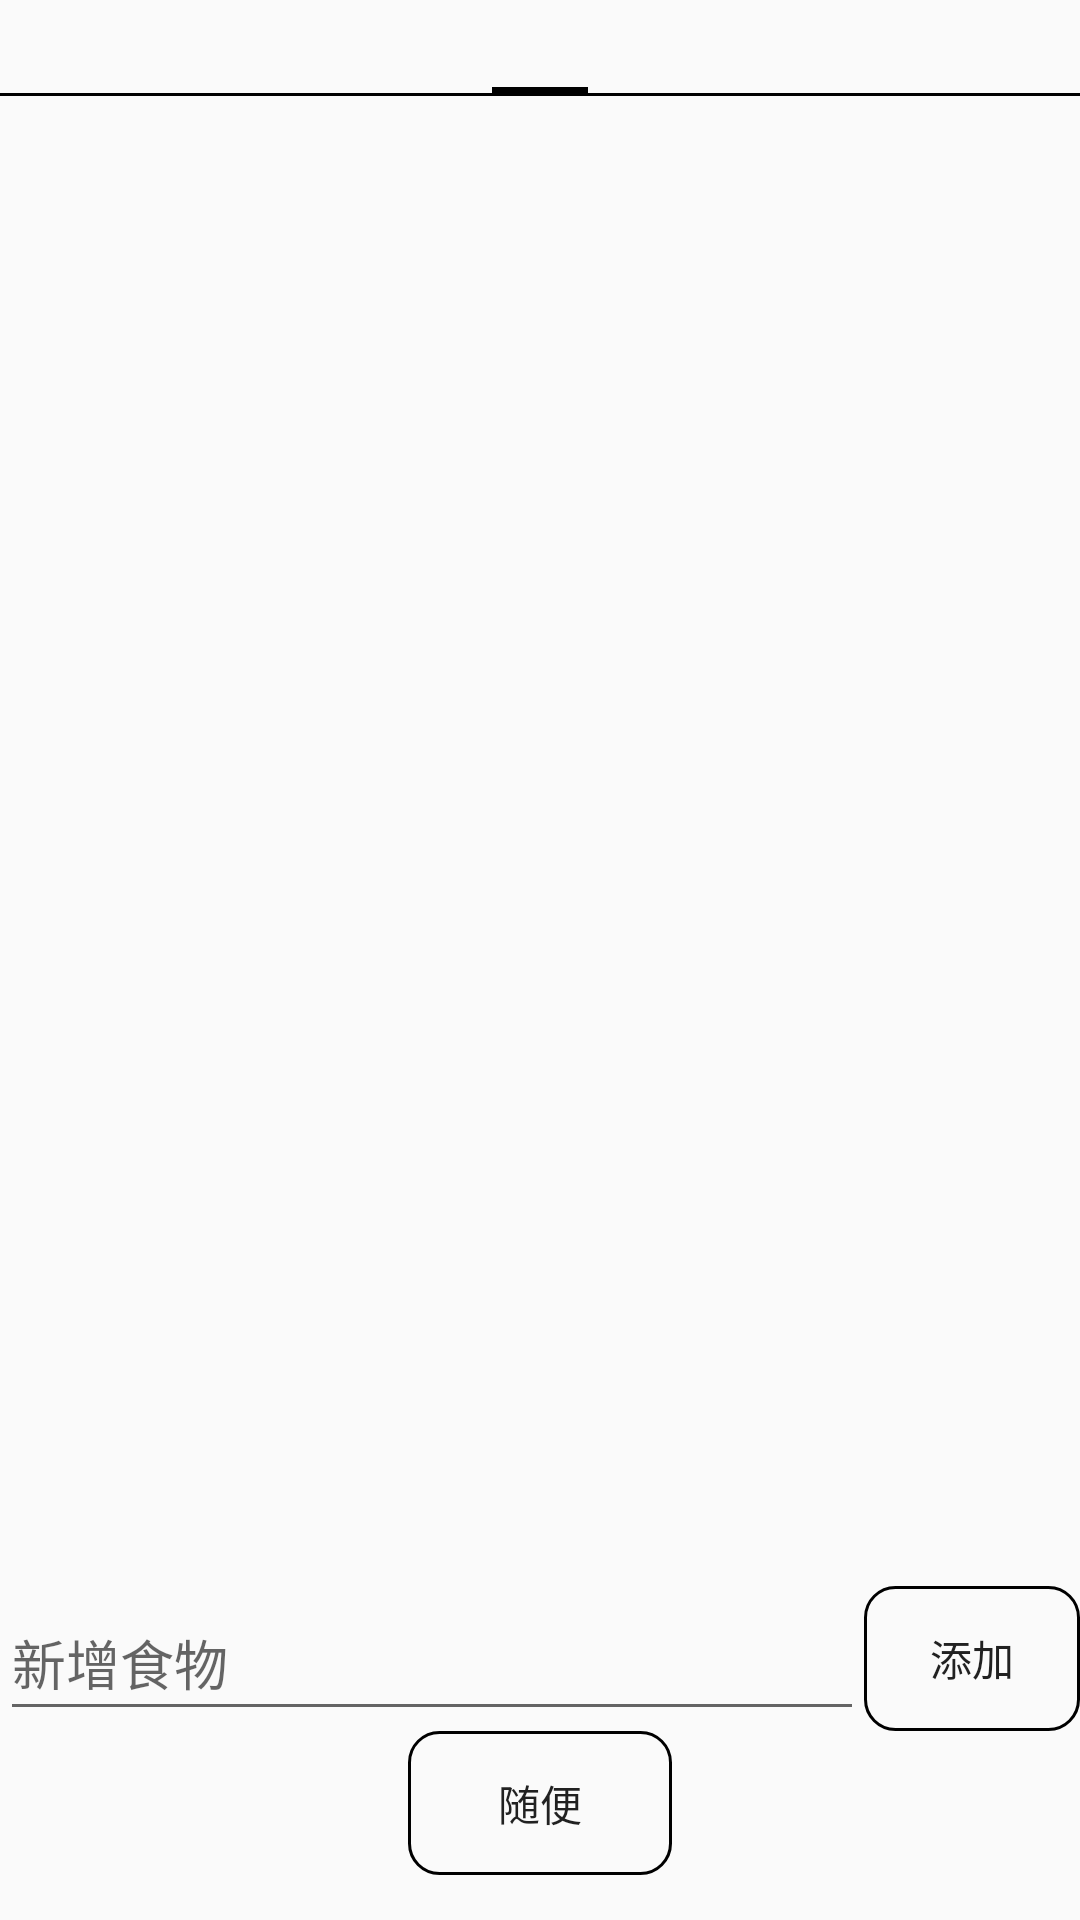

Layout XML and referenced resources for this Android screen:
<!-- AndroidManifest.xml: application theme AppTheme -->
<!-- res/layout/activity_main.xml -->
<?xml version="1.0" encoding="utf-8"?>
<RelativeLayout xmlns:android="http://schemas.android.com/apk/res/android"
    xmlns:app="http://schemas.android.com/apk/res-auto"
    android:layout_width="match_parent"
    android:layout_height="match_parent"
    android:orientation="vertical"
    android:gravity="center|top">

    <RelativeLayout
        android:id="@+id/rl_food"
        android:layout_width="match_parent"
        android:layout_height="match_parent">

        <LinearLayout
            android:layout_width="match_parent"
            android:layout_height="match_parent"
            android:gravity="center|top"
            android:orientation="vertical"
            android:layout_above="@id/lv_add">

            <androidx.viewpager.widget.ViewPager
                android:id="@+id/vp_food"
                android:layout_width="match_parent"
                android:layout_height="match_parent">

                <androidx.viewpager.widget.PagerTabStrip
                    android:id="@+id/pts_food"
                    android:layout_width="wrap_content"
                    android:layout_height="wrap_content"/>
            </androidx.viewpager.widget.ViewPager>
        </LinearLayout>

        <LinearLayout
            android:id="@+id/lv_add"
            android:layout_width="match_parent"
            android:layout_height="wrap_content"
            android:orientation="horizontal"
            android:layout_above="@id/btn_whatever">

            <EditText
                android:id="@+id/et_add"
                android:layout_width="0dp"
                android:layout_height="match_parent"
                android:layout_weight="4"
                android:hint="@string/hint_text"/>

            <Button
                android:id="@+id/btn_add"
                android:layout_width="0dp"
                android:layout_height="match_parent"
                android:layout_weight="1"
                android:background="@drawable/shape_btn_oval"
                android:text="@string/btn_add"/>
        </LinearLayout>
        <Button
            android:id="@+id/btn_whatever"
            android:layout_width="wrap_content"
            android:layout_height="wrap_content"
            android:text="@string/btn_whatever"
            android:layout_alignParentBottom="true"
            android:layout_centerHorizontal="true"
            android:layout_marginBottom="15dp"
            android:background="@drawable/shape_btn_oval"/>

    </RelativeLayout>

    <TextView
        android:id="@+id/tv_food"
        android:layout_width="wrap_content"
        android:layout_height="wrap_content"
        android:layout_centerInParent="true"
        android:textSize="20sp"
        android:visibility="gone"/>
</RelativeLayout>
<!-- resources referenced by this layout -->
<resources>
  <!-- drawable shape_btn_oval (drawable) -->
  <?xml version="1.0" encoding="utf-8"?>
  <shape xmlns:android="http://schemas.android.com/apk/res/android"
      android:shape="rectangle">
      <solid android:color="@color/colorWhite"/>
      <stroke android:color="@color/colorBlack"/>
      <stroke android:width="1dp"/>
      <corners android:radius="10dp"/>
  </shape>
  <string name="btn_add">添加</string>
  <string name="btn_whatever">随便</string>
  <string name="hint_text">新增食物</string>
  <style name="AppTheme" parent="Theme.AppCompat.Light.DarkActionBar">
          
          <item name="colorPrimary">#dddddd</item>
          <item name="colorPrimaryDark">#dddddd</item>
          <item name="colorAccent">@color/colorBlack</item>
      </style>
</resources>
